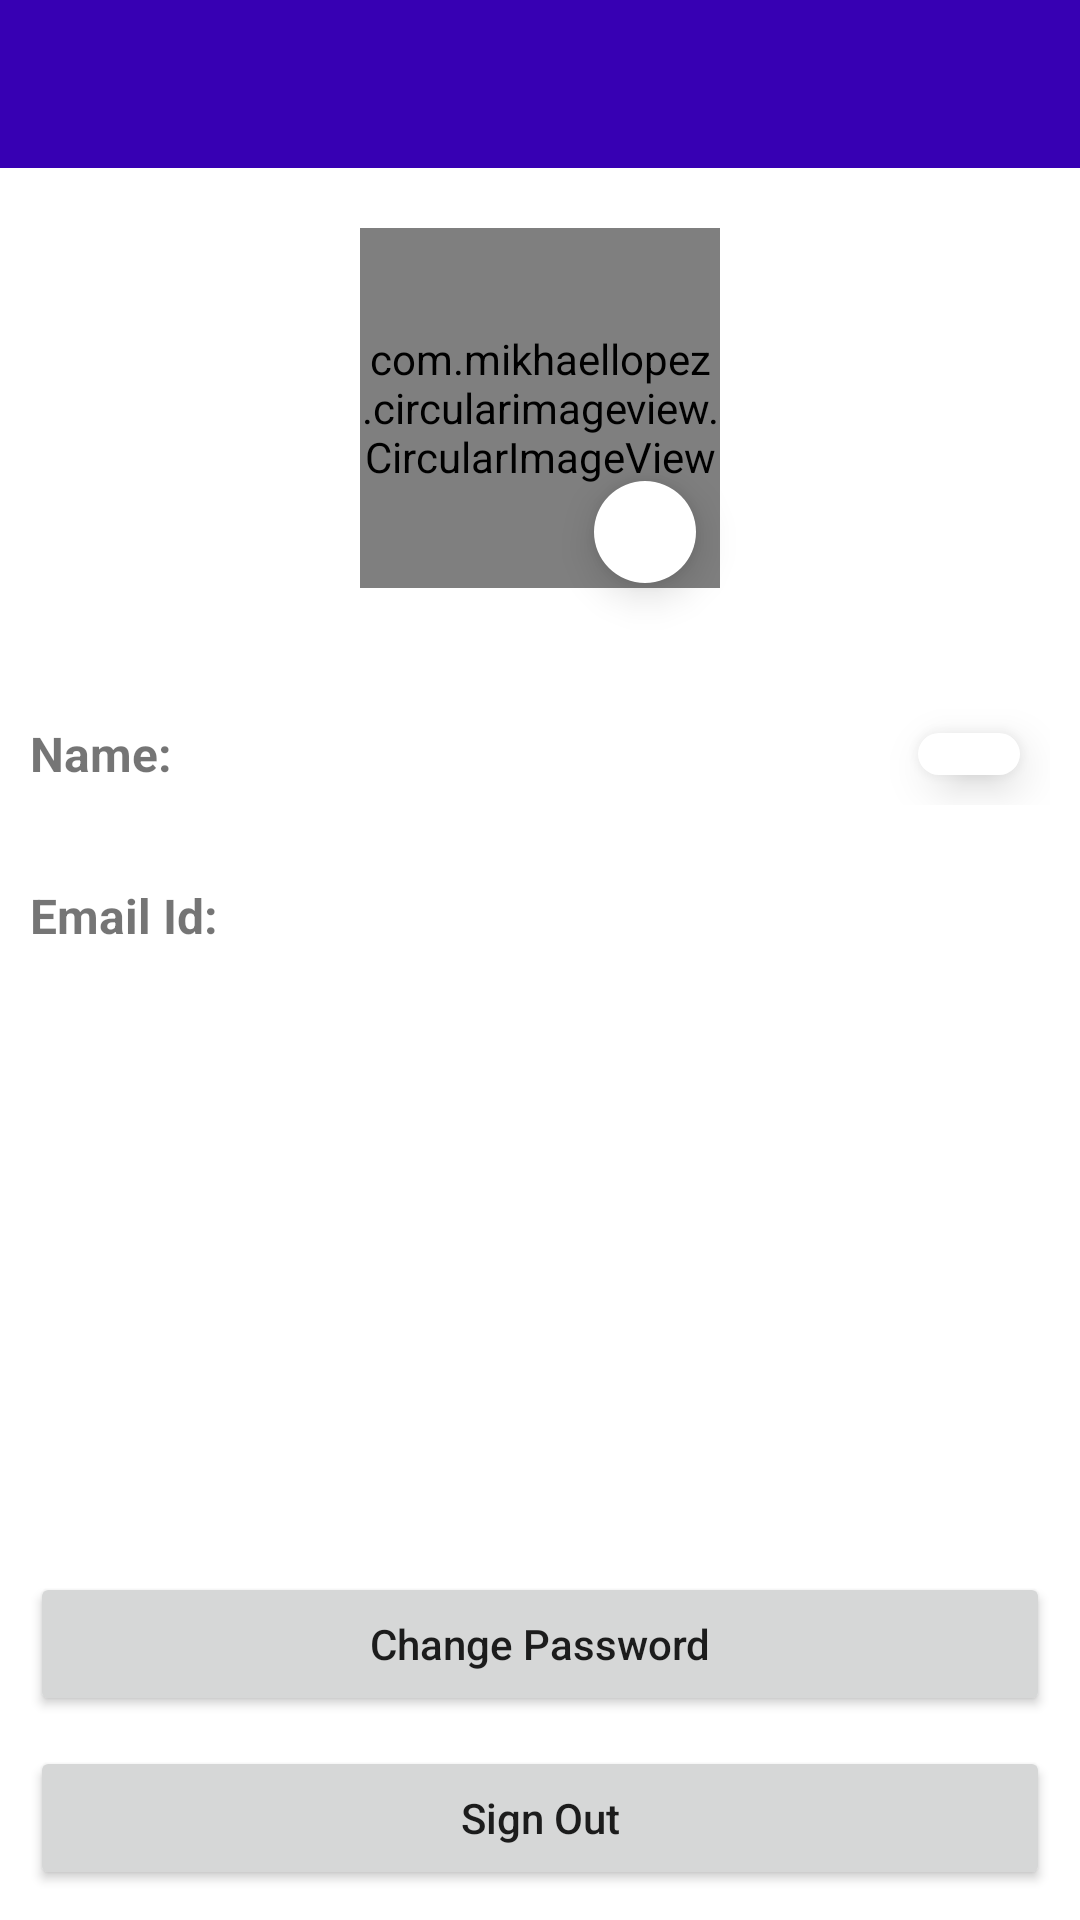

Produce the Android XML layout that renders to this screen, including the resource entries it uses.
<!-- AndroidManifest.xml: application theme Theme.AttendanceAppTeacher -->
<!-- res/layout/activity_profile.xml -->
<?xml version="1.0" encoding="utf-8"?>
<LinearLayout xmlns:android="http://schemas.android.com/apk/res/android"
    xmlns:app="http://schemas.android.com/apk/res-auto"
    xmlns:tools="http://schemas.android.com/tools"
    android:layout_width="match_parent"
    android:layout_height="match_parent"
    android:orientation="vertical"
    tools:context=".ProfileActivity">

    <androidx.appcompat.widget.Toolbar
        android:id="@+id/toolbarProfile"
        android:layout_width="match_parent"
        android:layout_height="wrap_content"
        android:background="?attr/colorPrimaryVariant"
        android:minHeight="?attr/actionBarSize"
        android:theme="?attr/actionBarTheme"
        app:titleTextAppearance="@style/toolbarTextSize"
        app:titleTextColor="@color/white" />

    <ScrollView
        android:layout_width="match_parent"
        android:layout_height="match_parent"
        android:fillViewport="true"
        android:orientation="vertical"
        android:overScrollMode="ifContentScrolls">

        <LinearLayout
            android:layout_width="match_parent"
            android:layout_height="wrap_content"
            android:orientation="vertical">

            <com.mikhaellopez.circularimageview.CircularImageView
                android:id="@+id/ivProfileUserPic"
                android:layout_width="120dp"
                android:layout_height="120dp"
                android:layout_gravity="center"
                android:layout_marginTop="20dp"
                android:layout_marginBottom="10dp"
                android:scaleType="fitCenter"
                android:src="@drawable/ic_demo"
                app:civ_shadow="true"
                app:civ_shadow_color="@color/black"
                app:civ_shadow_radius="2dp" />

            <com.google.android.material.imageview.ShapeableImageView
                android:id="@+id/ivEditProfileUserPic"
                android:layout_width="34dp"
                android:layout_height="34dp"
                android:layout_gravity="center"
                android:layout_marginStart="35dp"
                android:layout_marginTop="-46dp"
                android:layout_marginBottom="30dp"
                android:background="@color/white"
                android:elevation="8dp"
                android:scaleType="centerInside"
                android:src="@drawable/ic_edit"
                app:shapeAppearanceOverlay="@style/roundedImageViewRounded" />

            <RelativeLayout
                style="@style/RelativeLayoutProfile"
                android:layout_marginStart="10dp"
                android:layout_marginEnd="0dp">

                <TextView
                    android:id="@+id/tvProfileName"
                    style="@style/tvFixLinearProfile"
                    android:layout_centerVertical="true"
                    android:text="@string/tvProfileName" />

                <HorizontalScrollView
                    android:layout_width="match_parent"
                    android:layout_height="match_parent"
                    android:layout_centerVertical="true"
                    android:layout_toStartOf="@id/ivEditProfileFullName"
                    android:layout_toEndOf="@id/tvProfileName">

                    <TextView
                        android:id="@+id/tvProfileDisplayName"
                        style="@style/tvDyLinearProfile" />

                </HorizontalScrollView>

                <com.google.android.material.imageview.ShapeableImageView
                    android:id="@+id/ivEditProfileFullName"
                    android:layout_width="34dp"
                    android:layout_height="34dp"
                    android:layout_alignParentEnd="true"
                    android:layout_centerVertical="true"
                    android:layout_gravity="center"
                    android:layout_marginVertical="10dp"
                    android:layout_marginEnd="10dp"
                    android:background="@color/white"
                    android:elevation="8dp"
                    android:scaleType="centerInside"
                    android:src="@drawable/ic_edit"
                    app:shapeAppearanceOverlay="@style/roundedImageViewRounded" />

            </RelativeLayout>

            <RelativeLayout style="@style/RelativeLayoutProfile">

                <TextView
                    android:id="@+id/tvProfileEmail"
                    style="@style/tvFixLinearProfile"
                    android:layout_alignParentStart="true"
                    android:layout_centerVertical="true"
                    android:text="@string/tvProfileEmail" />

                <HorizontalScrollView
                    android:layout_width="match_parent"
                    android:layout_height="match_parent"
                    android:layout_alignParentEnd="true"
                    android:layout_centerVertical="true"
                    android:layout_toEndOf="@id/tvProfileEmail">

                    <TextView
                        android:id="@+id/tvProfileDisplayEmail"
                        style="@style/tvDyLinearProfile" />

                </HorizontalScrollView>

            </RelativeLayout>

            <RelativeLayout
                android:layout_width="match_parent"
                android:layout_height="match_parent">

                <Button
                    android:id="@+id/btnProfileChangePassword"
                    android:layout_width="match_parent"
                    android:layout_height="wrap_content"
                    android:layout_above="@id/btnProfileSignOut"
                    android:layout_marginStart="10dp"
                    android:layout_marginTop="10dp"
                    android:layout_marginEnd="10dp"
                    android:layout_marginBottom="5dp"
                    android:text="@string/btnProfileChangePassword"
                    android:textAllCaps="false" />

                <Button
                    android:id="@+id/btnProfileSignOut"
                    android:layout_width="match_parent"
                    android:layout_height="wrap_content"
                    android:layout_alignParentBottom="true"
                    android:layout_gravity="bottom"
                    android:layout_marginStart="10dp"
                    android:layout_marginTop="5dp"
                    android:layout_marginEnd="10dp"
                    android:layout_marginBottom="10dp"
                    android:text="@string/btnProfileSignOut"
                    android:textAllCaps="false" />

            </RelativeLayout>

        </LinearLayout>

    </ScrollView>

</LinearLayout>
<!-- resources referenced by this layout -->
<resources>
  <color name="black">#FF000000</color>
  <color name="white">#FFFFFFFF</color>
  <string name="btnProfileChangePassword">Change Password</string>
  <string name="btnProfileSignOut">Sign Out</string>
  <string name="tvProfileEmail">Email Id:</string>
  <string name="tvProfileName">Name:</string>
  <style name="RelativeLayoutProfile">
          <item name="android:layout_width">match_parent</item>
          <item name="android:layout_height">34dp</item>
          <item name="android:layout_margin">10dp</item>
          <item name="android:orientation">horizontal</item>
      </style>
  <style name="roundedImageViewRounded">
          <item name="cornerFamily">rounded</item>
          <item name="cornerSize">50%</item>
      </style>
  <style name="toolbarTextSize" parent="@style/Base.TextAppearance.AppCompat.Title">
          <item name="android:textSize">18sp</item>
      </style>
  <style name="tvDyLinearProfile">
          <item name="android:layout_height">wrap_content</item>
          <item name="android:layout_width">match_parent</item>
          <item name="android:layout_gravity">center_vertical</item>
          <item name="android:textSize">16sp</item>
      </style>
  <style name="tvFixLinearProfile">
          <item name="android:layout_height">wrap_content</item>
          <item name="android:layout_width">85dp</item>
          <item name="android:layout_gravity">center</item>
          <item name="android:textSize">16sp</item>
          <item name="android:textStyle">bold</item>
      </style>
  <style name="Theme.AttendanceAppTeacher" parent="Theme.MaterialComponents.DayNight.DarkActionBar">
          
          <item name="colorPrimary">@color/purple_500</item>
          <item name="colorPrimaryVariant">@color/purple_700</item>
          <item name="colorOnPrimary">@color/white</item>
          
          <item name="colorSecondary">@color/teal_200</item>
          <item name="colorSecondaryVariant">@color/teal_700</item>
          <item name="colorOnSecondary">@color/black</item>
          
          <item name="android:statusBarColor" tools:targetApi="l">?attr/colorPrimaryVariant</item>
          
      </style>
  <color name="purple_500">#FF6200EE</color>
  <color name="purple_700">#FF3700B3</color>
  <color name="teal_200">#FF03DAC5</color>
  <color name="teal_700">#FF018786</color>
</resources>
